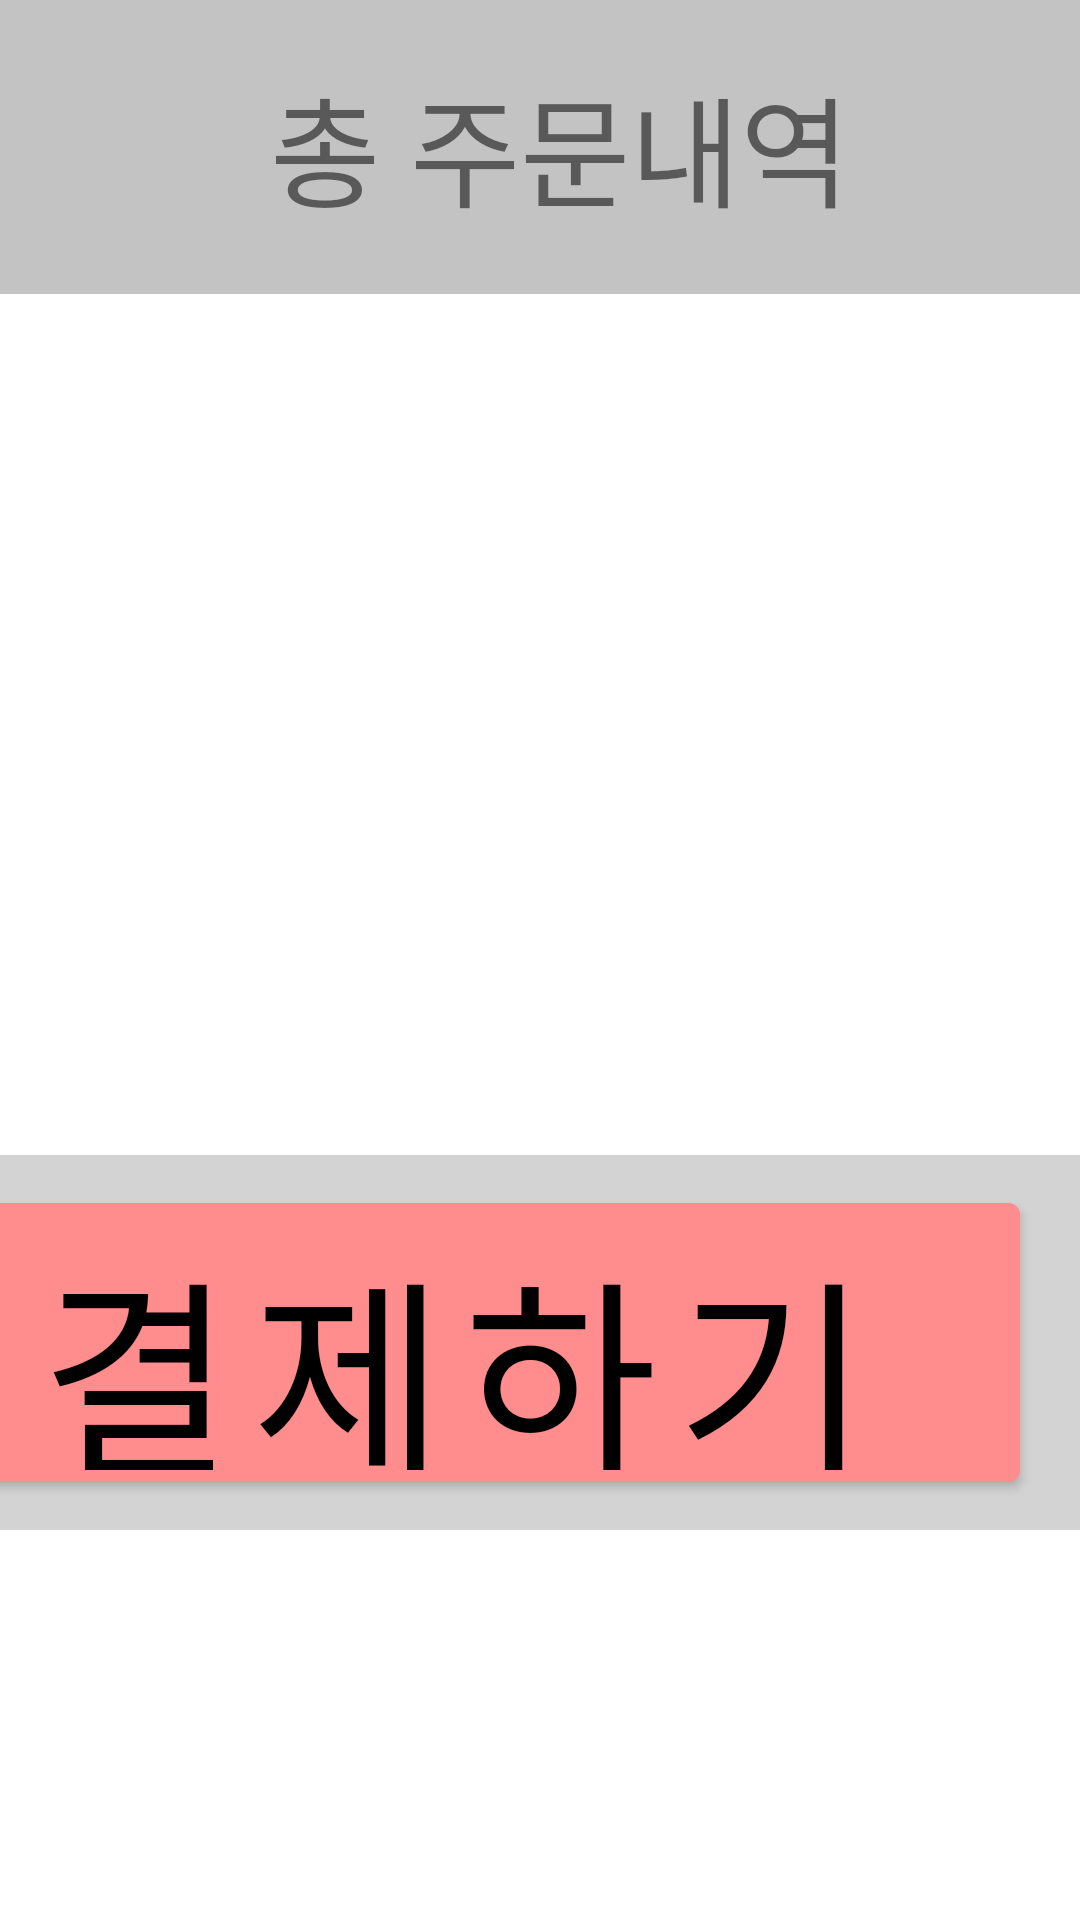

This screen was rendered from an Android layout file. Write that file and the resources it references.
<!-- AndroidManifest.xml: application theme Theme.SampleKiosk -->
<!-- res/layout/fragment_cart_old.xml -->
<?xml version="1.0" encoding="utf-8"?>
<FrameLayout xmlns:android="http://schemas.android.com/apk/res/android"
    xmlns:tools="http://schemas.android.com/tools"
    android:layout_width="match_parent"
    android:layout_height="wrap_content"
    android:background="#00000000"
    tools:context=".Types.Cart">

    <LinearLayout
        android:layout_width="match_parent"
        android:layout_height="wrap_content"
        android:orientation="vertical">

        <LinearLayout
            android:layout_width="match_parent"
            android:layout_height="98dp"
            android:background="#C3C3C3"
            android:orientation="horizontal">

            <TextView
                android:id="@+id/textView"
                android:layout_width="283dp"
                android:layout_height="wrap_content"
                android:layout_gravity="center_vertical"
                android:layout_marginLeft="80dp"
                android:layout_weight="0"
                android:padding="10dp"
                android:text="총 주문내역"
                android:textSize="40dp" />

            <TextView
                android:id="@+id/totalCount"
                android:layout_width="123dp"
                android:layout_height="wrap_content"
                android:layout_gravity="center_vertical"
                android:gravity="right"
                android:text="0"
                android:textSize="50dp"
                android:textStyle="bold" />

            <TextView
                android:id="@+id/textView2"
                android:layout_width="301dp"
                android:layout_height="wrap_content"
                android:layout_gravity="center_vertical"
                android:layout_weight="0"
                android:padding="10dp"
                android:text="개"
                android:textSize="40dp" />

            <TextView
                android:id="@+id/totalcost"
                android:layout_width="221dp"
                android:layout_height="wrap_content"
                android:layout_gravity="center_vertical"
                android:layout_marginRight="30dp"
                android:layout_weight="0"
                android:gravity="right"
                android:padding="10dp"
                android:text="0"
                android:textColor="#F33434"
                android:textSize="50dp"
                android:textStyle="bold" />
        </LinearLayout>

        <LinearLayout
            android:layout_width="match_parent"
            android:layout_height="287dp"
            android:orientation="horizontal">

            <androidx.recyclerview.widget.RecyclerView
                android:id="@+id/recyclerView"
                android:layout_width="1004dp"
                android:layout_height="match_parent">

            </androidx.recyclerview.widget.RecyclerView>

            <LinearLayout
                android:layout_width="match_parent"
                android:layout_height="match_parent"
                android:orientation="vertical"></LinearLayout>

        </LinearLayout>

        <LinearLayout
            android:layout_width="match_parent"
            android:layout_height="125dp"
            android:background="#D3D3D3"
            android:gravity="right"
            android:orientation="horizontal">

            <Button
                android:id="@+id/cancelButton"
                android:layout_width="445dp"
                android:layout_height="wrap_content"
                android:layout_marginTop="10dp"
                android:layout_marginRight="20dp"
                android:layout_marginBottom="10dp"
                android:layout_weight="0"
                android:backgroundTint="#FFFFFF"
                android:drawableLeft="@drawable/home_icon_resize"
                android:paddingLeft="45dp"
                android:paddingRight="45dp"
                android:text="취소하기"
                android:textColor="#000000"
                android:textSize="70dp" />

            <Button
                android:id="@+id/payButton"
                android:layout_width="445dp"
                android:layout_height="wrap_content"
                android:layout_marginTop="10dp"
                android:layout_marginRight="20dp"
                android:layout_marginBottom="10dp"
                android:layout_weight="0"
                android:backgroundTint="#FF8D8D"
                android:drawableLeft="@drawable/next_icon_resize"
                android:paddingLeft="45dp"
                android:paddingRight="45dp"
                android:text="결제하기"
                android:textColor="#000000"
                android:textSize="70dp" />
        </LinearLayout>
    </LinearLayout>

</FrameLayout>
<!-- resources referenced by this layout -->
<resources>
  <!-- drawable home_icon_resize (drawable) -->
  <?xml version="1.0" encoding="utf-8"?>
  <layer-list xmlns:android="http://schemas.android.com/apk/res/android">
      <item
          android:width="60dp"
          android:height="60dp"
          android:drawable="@drawable/home_icon"/>
  </layer-list>
  <!-- drawable next_icon_resize (drawable) -->
  <?xml version="1.0" encoding="utf-8"?>
  <layer-list xmlns:android="http://schemas.android.com/apk/res/android">
      <item
          android:width="60dp"
          android:height="60dp"
          android:drawable="@drawable/next_icon"/>
  </layer-list>
  <style name="Theme.SampleKiosk" parent="Theme.MaterialComponents.DayNight.NoActionBar">
          
          <item name="colorPrimary">@color/purple_500</item>
          <item name="colorPrimaryVariant">@color/purple_700</item>
          <item name="colorOnPrimary">@color/white</item>
          
          <item name="colorSecondary">@color/teal_200</item>
          <item name="colorSecondaryVariant">@color/teal_700</item>
          <item name="colorOnSecondary">@color/black</item>
          
          <item name="android:statusBarColor" tools:targetApi="l">?attr/colorPrimaryVariant</item>
          
      </style>
  <!-- drawable home_icon: png bitmap (drawable-v24, 2852 bytes) -->
  <!-- drawable next_icon: png bitmap (drawable-v24, 5564 bytes) -->
  <color name="purple_500">#FF6200EE</color>
  <color name="purple_700">#FF3700B3</color>
  <color name="white">#FFFFFFFF</color>
  <color name="teal_200">#FF03DAC5</color>
  <color name="teal_700">#FF018786</color>
  <color name="black">#FF000000</color>
</resources>
